Run: headless pygame with SDL's dummy video driver; simulated clock (each Clock.tick advances the game by its frame time, no real sleeping); random seed 0; keys injected as events and as key.get_pressed() state; no mouse input.
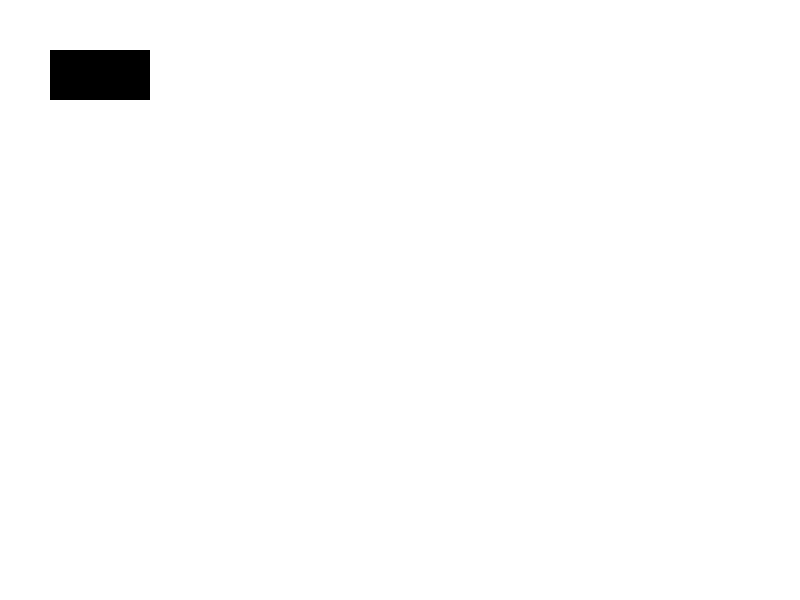
Frame 1 of 4 · flips 1–60 · no input
Frame 2 of 4 · flips 61–180 · tapped SPACE, RETURN · held RIGHT (→), D · screen unchanged from frame 1, image omitted
Frame 3 of 4 · flips 181–300 · held DOWN (↓), S · screen unchanged from frame 2, image omitted
Frame 4 of 4 · flips 301–420 · held LEFT (←), A, UP (↑), W · screen unchanged from frame 3, image omitted

The pygame program that drew these frames:

# -- Import and initialize the pygame library
import pygame # - Import pygame library
import math # - Import math library
import random # - Import random library
from pygame.locals import * # - Pygame.locals gives us the access to key coordinates, ...
pygame.init() # - Initialize the pygame library


# Set up the drawing window
screen = pygame.display.set_mode([800, 600]) # - Set up a new scree of the size 800 x 600 pixels

# VARIABLES & CONSTANTS
# - Colors
BLACK = (0, 0, 0)
WHITE = (255, 255, 255)
BLUE = (50, 50, 255)
YELLOW = (255, 255, 0)

# CLASSES & FUNCTIONS



# - Platform class
# -- properties: x-pos, y-pos, x-width, y-width
class Player(pygame.sprite.Sprite):
    # Define the constructor for snow
    def __init__(self, x_pos, y_pos, width, height, color, speed):
        #calling the sprite constructor
        super().__init__()
        # Create a sprite and fill it with colour
        self.image = pygame.Surface([width, height])
        self.image.fill(color)
        # Set the position of the sprite
        self.rect = self.image.get_rect()
        self.rect.x = x_pos
        self.rect.y = y_pos
        self.speed = speed
        self.color = color

    #update method
    def update(self):
        self.rect.x = self.rect.x - self.speed
    #End Procedure
#End Class


# - Create an instance of the Player class
player = Player(50, 50, 100, 50, BLACK, 1)
# - Create a player group
player_group = pygame.sprite.Group()
player_group.add(player) #add player to the player_group
# - Create a platform group
platform_group = pygame.sprite.Group()
# - Create an all_sprites group
all_sprites_group = pygame.sprite.Group()
# - Add the player_group and platform_group to the all_sprites_group
all_sprites_group.add(player_group)
all_sprites_group.add(platform_group)

# - Run until the user asks to Quit
running = True

# -- Main while loop
while running:
    # -- Close the window if the user clicks the Quit button
    for event in pygame.event.get():
        if event.type == pygame.QUIT:
            running = False

    # - Fill the background with white
    screen.fill((255, 255, 255))

    all_sprites_group.draw(screen)
    
    # -- Draw here:

    # -- Flip the display
    pygame.display.flip()

# -- Exit the pygame
pygame.quit()
